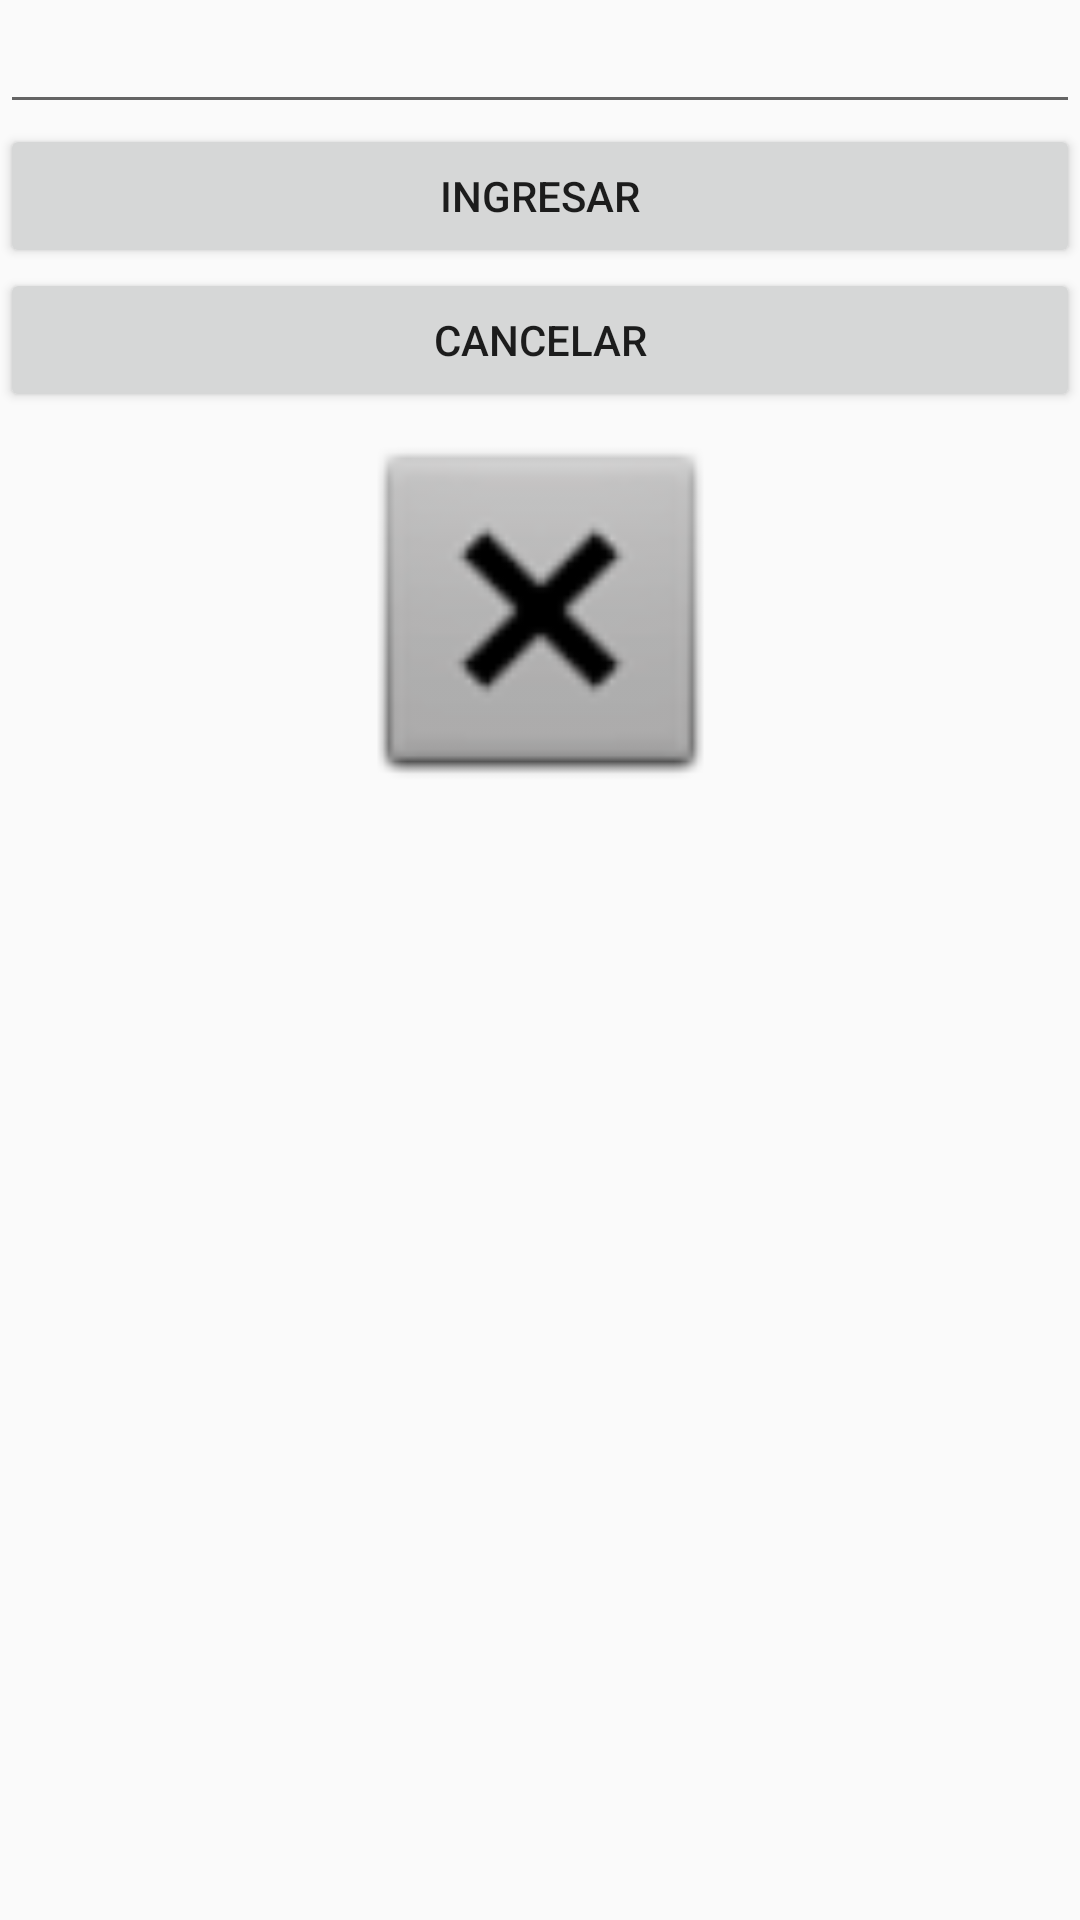

Layout XML and referenced resources for this Android screen:
<!-- AndroidManifest.xml: application theme Theme.AppCompat.Light.NoActionBar -->
<!-- res/layout/fragment_ingresar_categoria.xml -->
<?xml version="1.0" encoding="utf-8"?>
<FrameLayout xmlns:android="http://schemas.android.com/apk/res/android"
    xmlns:app="http://schemas.android.com/apk/res-auto"
    xmlns:tools="http://schemas.android.com/tools"
    android:layout_width="match_parent"
    android:layout_height="match_parent"
    tools:context=".IngresarCategoria">

    <RelativeLayout
        android:layout_width="match_parent"
        android:layout_height="wrap_content">




    <LinearLayout
        android:layout_width="match_parent"
        android:layout_height="wrap_content"
        android:gravity="center"
        android:orientation="vertical">


        <EditText
            android:id="@+id/meter_category"
            android:layout_width="match_parent"
            android:layout_height="wrap_content"
            android:ems="10"
            android:inputType="textPersonName"
            android:text="@string/metercatego" />

        <Button
            android:id="@+id/categorias_si"
            android:layout_width="match_parent"
            android:layout_height="wrap_content"
            android:text="@string/ingrecat" />

        <Button
            android:id="@+id/categorias_no"
            android:layout_width="match_parent"
            android:layout_height="wrap_content"
            android:text="@string/cancel" />

        <ImageView
            android:id="@+id/fotoCategoria"
            android:layout_width="411dp"
            android:layout_height="132dp"
            android:src="@android:drawable/btn_dialog" />
    </LinearLayout>

</RelativeLayout>
</FrameLayout>
<!-- resources referenced by this layout -->
<resources>
  <string name="cancel">cancelar</string>
  <string name="ingrecat">Ingresar</string>
  <string name="metercatego" />
</resources>
